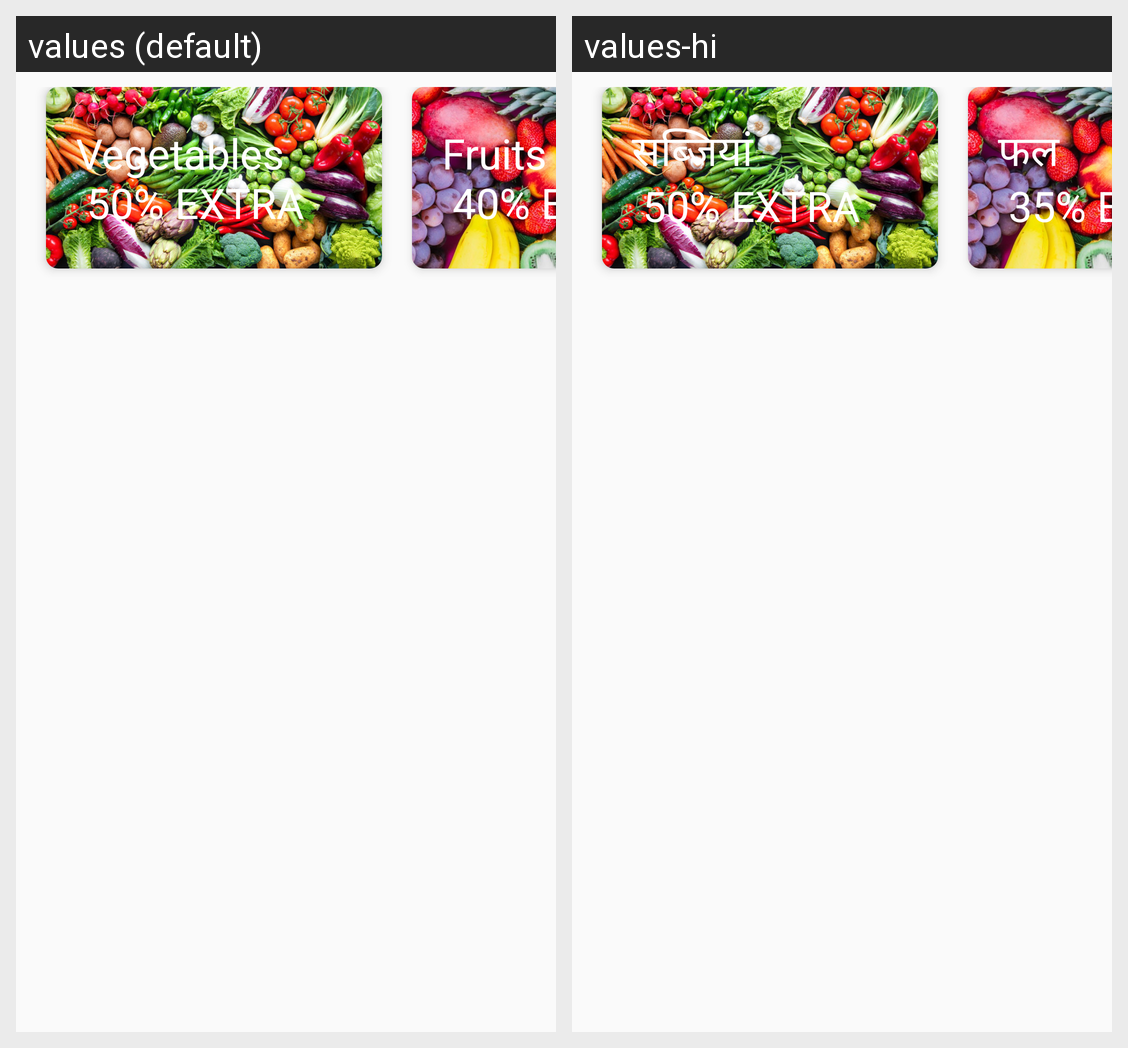

The same Android screen rendered under two of its app's locales, left to right. List the strings drawn on it with the default value and each locale's translation.
Android screen res/layout/offers_temporary.xml rendered under 2 locales, left to right: values (default), values-hi. Device: Nexus 5 (rendered at 1080×1920; each locale shown at half size, 540×960, under a caption strip naming it); theme Theme.AppCompat.DayNight.NoActionBar.
Strings drawn on this screen, with the default value and each locale's value (text and hints the layout hard-codes, and strings that could not be matched under every locale, appear in the picture but are not listed):

main_vegetables_off
  values: Vegetables
       50% EXTRA
  values-hi: सब्जियां
       50% EXTRA

main_fruits_off
  values: Fruits
       40% EXTRA
  values-hi: फल
       35% EXTRA
